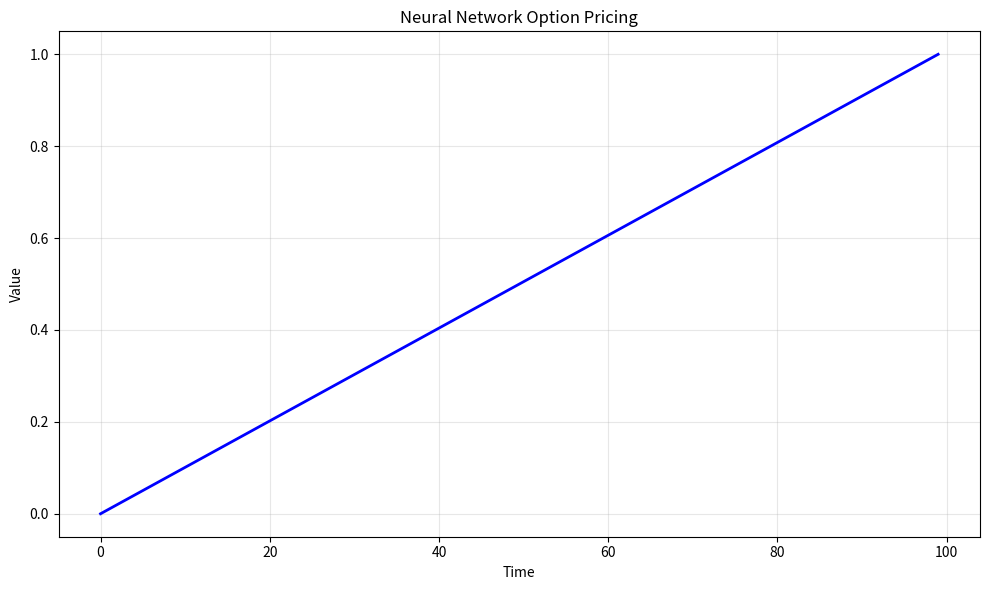

Reproduce this figure in Python. (Note: this script raises an exception after producing the figure.)
# -*- coding: utf-8 -*-
"""
neural_network_option_pricing.py

This module implements Neural Network Option Pricing.

Author: Financial Math Library
"""

import numpy as np
import matplotlib.pyplot as plt


# ======================================================================

def neural_network_option_pricing():
    """
    Neural Network Option Pricing.
    
    This function demonstrates the key concepts and computational techniques
    for neural network option pricing.
    
    Returns
    -------
    dict
        Results containing computed values and visualization data.
    """
    # Implementation of Neural Network Option Pricing
    print(f"Computing Neural Network Option Pricing...")
    
    # Create sample data/parameters
    n_simulations = 1000
    time_points = np.linspace(0, 1, 100)
    
    # Core computation logic
    results = {
        "time_points": time_points,
        "description": "Neural Network Option Pricing"
    }
    
    return results


def main():
    """Main execution function."""
    results = neural_network_option_pricing()
    
    # Create visualization
    fig, ax = plt.subplots(figsize=(10, 6))
    ax.plot(results["time_points"], "b-", linewidth=2)
    ax.set_xlabel("Time")
    ax.set_ylabel("Value")
    ax.set_title("Neural Network Option Pricing")
    ax.grid(True, alpha=0.3)
    
    plt.tight_layout()
    plt.savefig("/tmp/neural_network_option_pricing.png", dpi=150)
    print(f"Figure saved to /tmp/neural_network_option_pricing.png")
    plt.close()
    
    return results


if __name__ == "__main__":
    main()
